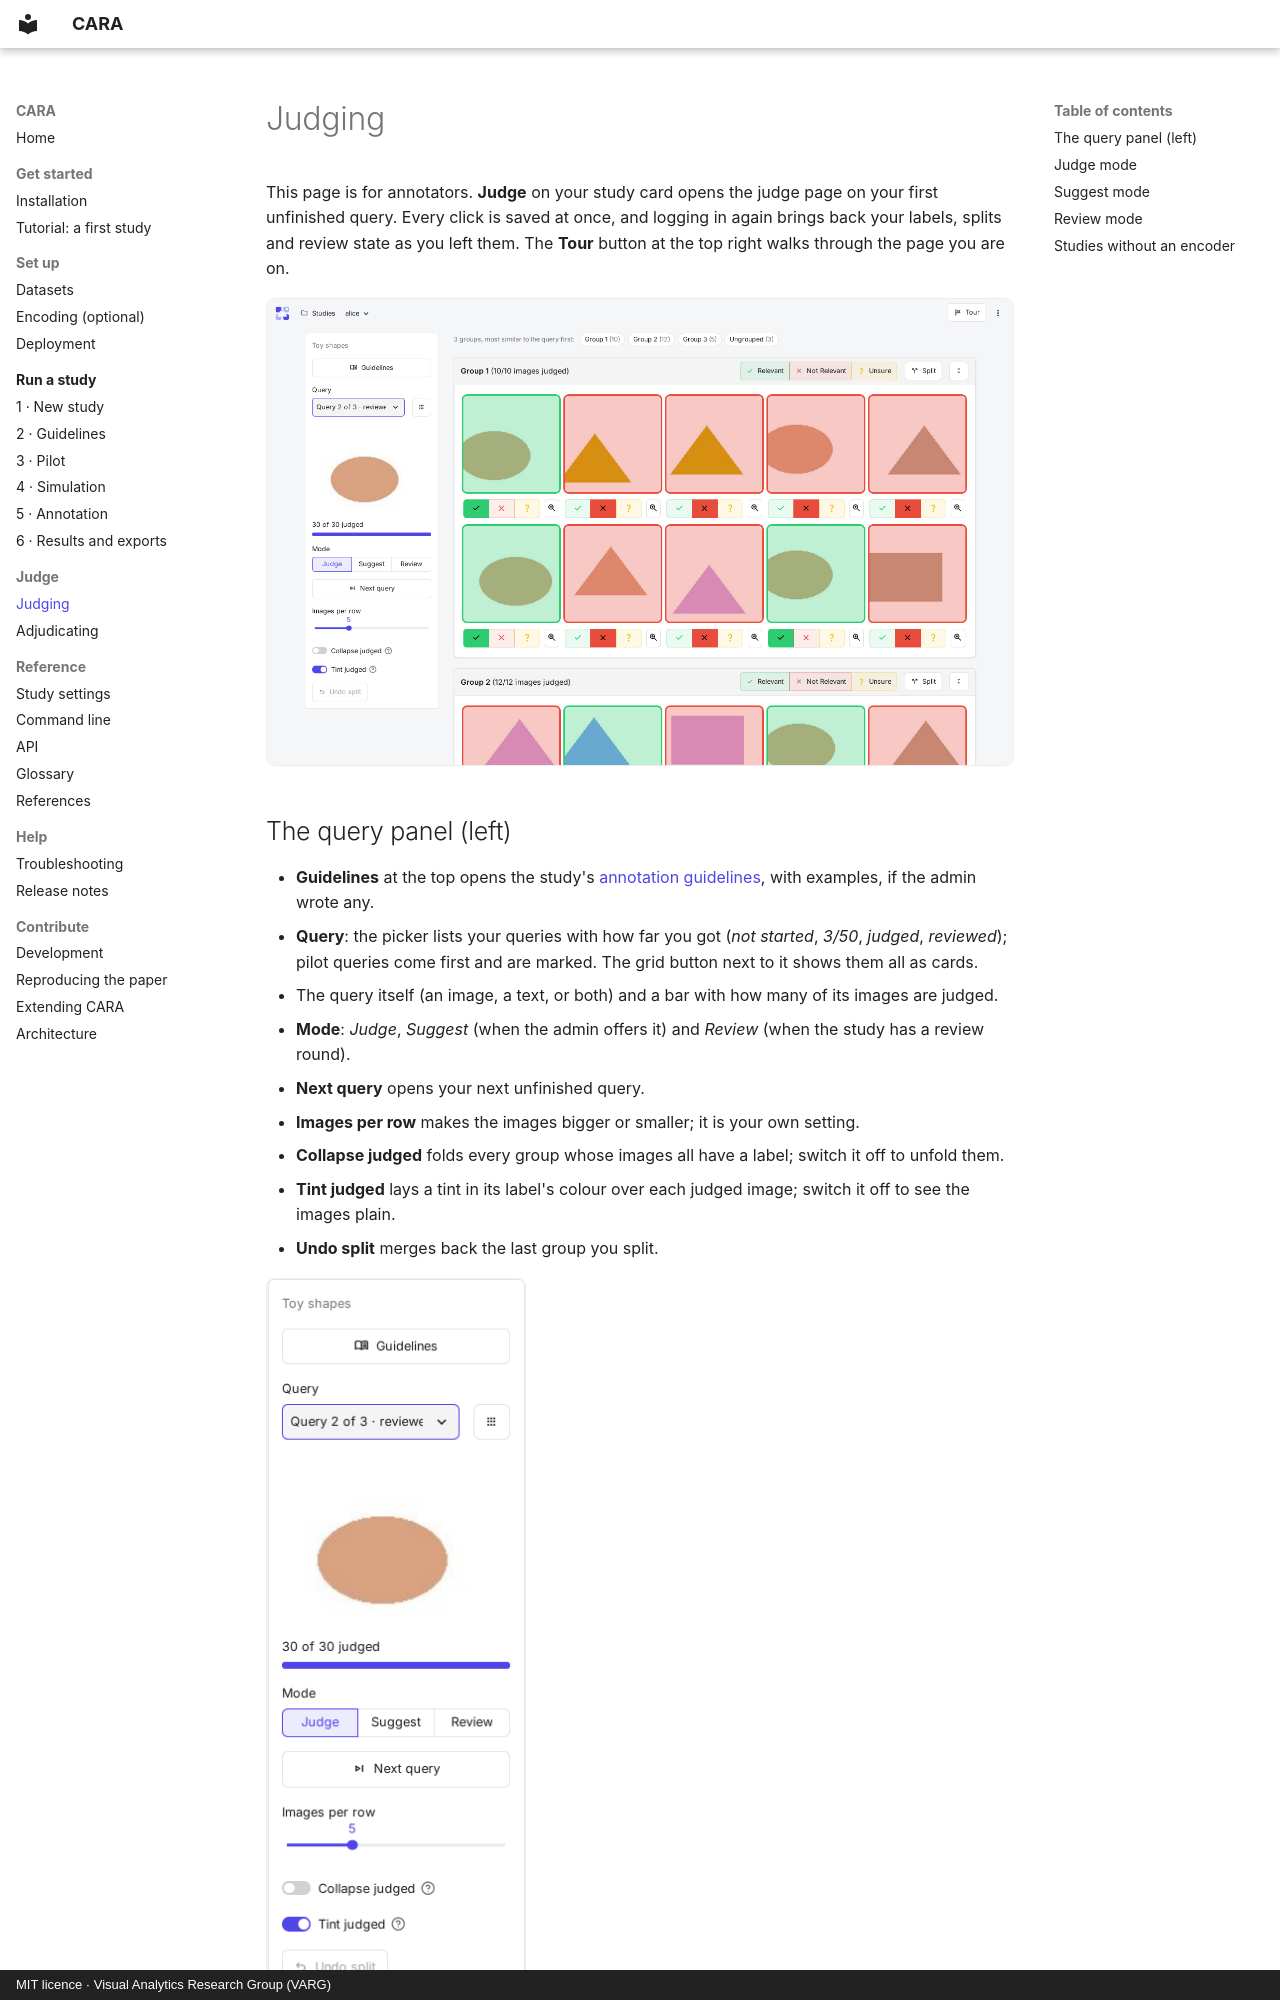

repository: TIBHannover/CARA · page: judging/judging/index.html · generator: mkdocs · copyright: MIT licence · Visual Analytics Research Group (VARG)

# Judging

This page is for annotators. **Judge** on your study card opens the judge page on your first unfinished query. Every click is
saved at once, and logging in again brings back your labels, splits and review state as you left them. The
**Tour** button at the top right walks through the page you are on.

![The judge page](../assets/screenshots/judge.webp)

## The query panel (left)

- **Guidelines** at the top opens the study's [annotation guidelines](../study/guidelines.md), with examples, if the admin
  wrote any.
- **Query**: the picker lists your queries with how far you got (*not started*, *3/50*, *judged*,
  *reviewed*); pilot queries come first and are marked. The grid button next to it shows them all as cards.
- The query itself (an image, a text, or both) and a bar with how many of its images are judged.
- **Mode**: *Judge*, *Suggest* (when the admin offers it) and *Review* (when the study has a review round).
- **Next query** opens your next unfinished query.
- **Images per row** makes the images bigger or smaller; it is your own setting.
- **Collapse judged** folds every group whose images all have a label; switch it off to unfold them.
- **Tint judged** lays a tint in its label's colour over each judged image; switch it off to see the images plain.
- **Undo split** merges back the last group you split.

![The query panel](../assets/screenshots/judge-panel.webp){ width="260" }

![All your queries as cards, with how far you got](../assets/screenshots/judge-browse.webp)
